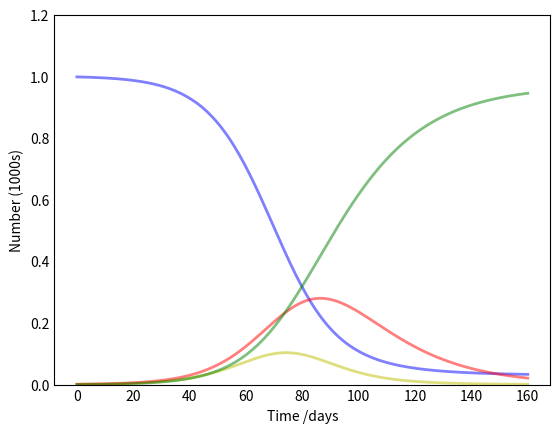

Reproduce this figure in Python. (Note: this script raises an exception after producing the figure.)
# SIR (susceptible, infected, recovered) epidemic model.
# Based on https://www.nber.org/papers/w26867.pdf
# and https://scipython.com/book/chapter-8-scipy/additional-examples/the-sir-epidemic-model/.
# March 2020

import numpy as np
from scipy.integrate import odeint
import matplotlib.pyplot as plt

# Total population, N.
N = 1000

# Initial number of exposed, infected and recovered individuals, I0 and R0.
E0, I0, R0 = 1, 1, 0

# Everyone else, S0, is susceptible to infection initially.
S0 = N - I0 - R0

# Contact rate (beta), mean recovery rate (gamma, in 1/days), and exposure to infected rate (sigma, 1/incubation period in days).
beta, gamma, sigma = 0.2, 1./18, 1./5.2

# A grid of time points (in days)
t = np.linspace(0, 160, 160)

# The SIR model differential equations.
def deriv(y, t, N, beta, gamma, sigma):
    S, E, I, R = y
    
    dSdt = -beta * S * I / N
    
    dEdt = beta * S * I / N - sigma * E
    
    dIdt = sigma * E - gamma * I
    
    dRdt = gamma * I
    return dSdt, dEdt, dIdt, dRdt

# Initial conditions vector
y0 = S0, E0, I0, R0

# Integrate the SIR equations over the time grid, t.
ret = odeint(deriv, y0, t, args=(N, beta, gamma, sigma))
S, E, I, R = ret.T

# Plot the data on four separate curves for S(t), E(t), I(t) and R(t)
fig = plt.figure(facecolor='w')
ax = fig.add_subplot(111, axisbelow=True)
ax.plot(t, S/1000, 'b', alpha=0.5, lw=2, label='Susceptible')
ax.plot(t, E/1000, 'y', alpha=0.5, lw=2, label='Exposed')
ax.plot(t, I/1000, 'r', alpha=0.5, lw=2, label='Infected')
ax.plot(t, R/1000, 'g', alpha=0.5, lw=2, label='Recovered with immunity')
ax.set_xlabel('Time /days')
ax.set_ylabel('Number (1000s)')
ax.set_ylim(0,1.2)
ax.yaxis.set_tick_params(length=0)
ax.xaxis.set_tick_params(length=0)
ax.grid(b=True, which='major', c='w', lw=2, ls='-')
legend = ax.legend()
legend.get_frame().set_alpha(0.5)
for spine in ('top', 'right', 'bottom', 'left'):
    ax.spines[spine].set_visible(False)
plt.show()